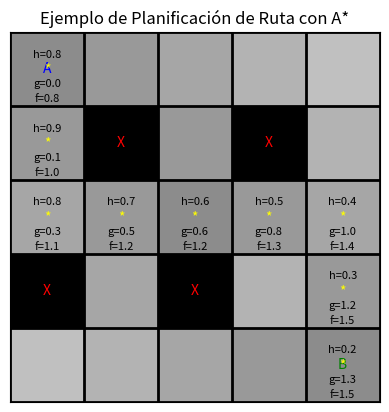

Source code (Python):
import matplotlib.pyplot as plt
import numpy as np

def draw_example():
    # Crear una cuadrícula 5x5 con valores de tiempo y obstáculos
    grid = np.array([
        [0.1, 0.2, 0.3, 0.4, 0.5],
        [0.2, -1, 0.2, -1, 0.4],
        [0.3, 0.2, 0.1, 0.2, 0.3],
        [-1, 0.3, -1, 0.4, 0.2],
        [0.5, 0.4, 0.3, 0.2, 0.1]
    ])

    # Definir puntos de inicio (A) y destino (B)
    start = (0, 0)
    goal = (4, 4)

    # Ruta óptima encontrada (por ejemplo, esta ruta puede variar)
    path = [(0, 0), (1, 0), (2, 0), (2, 1), (2, 2), (2, 3), (2, 4), (3, 4), (4, 4)]

    # Crear la figura y los ejes
    fig, ax = plt.subplots()
    ax.imshow(grid, cmap='gray', vmin=-1, vmax=1)

    # Marcar los obstáculos
    for (j, i), value in np.ndenumerate(grid):
        if value == -1:
            ax.text(i, j, 'X', ha='center', va='center', color='red')

    # Marcar el punto de inicio y destino
    ax.text(start[1], start[0], 'A', ha='center', va='center', color='blue')
    ax.text(goal[1], goal[0], 'B', ha='center', va='center', color='green')

    # Dibujar la ruta óptima
    for (i, j) in path:
        ax.text(j, i, '*', ha='center', va='center', color='yellow')

    # Mostrar los valores de g(n), h(n), y f(n) para cada nodo en la ruta
    g_costs = [0, 0.1, 0.3, 0.5, 0.6, 0.8, 1.0, 1.2, 1.3]
    h_costs = [0.8, 0.9, 0.8, 0.7, 0.6, 0.5, 0.4, 0.3, 0.2]
    f_costs = [sum(x) for x in zip(g_costs, h_costs)]
    
    for k, (i, j) in enumerate(path):
        ax.text(j, i + 0.2, f'g={g_costs[k]:.1f}', ha='center', va='center', color='black', fontsize=8)
        ax.text(j, i - 0.2, f'h={h_costs[k]:.1f}', ha='center', va='center', color='black', fontsize=8)
        ax.text(j, i + 0.4, f'f={f_costs[k]:.1f}', ha='center', va='center', color='black', fontsize=8)

    # Configurar la cuadrícula
    ax.set_xticks(np.arange(grid.shape[1] + 1) - 0.5, minor=True)
    ax.set_yticks(np.arange(grid.shape[0] + 1) - 0.5, minor=True)
    ax.grid(which="minor", color="black", linestyle='-', linewidth=2)
    ax.tick_params(which="minor", size=0)
    ax.tick_params(which="major", bottom=False, left=False, labelbottom=False, labelleft=False)

    plt.title('Ejemplo de Planificación de Ruta con A*')
    plt.show()

draw_example()